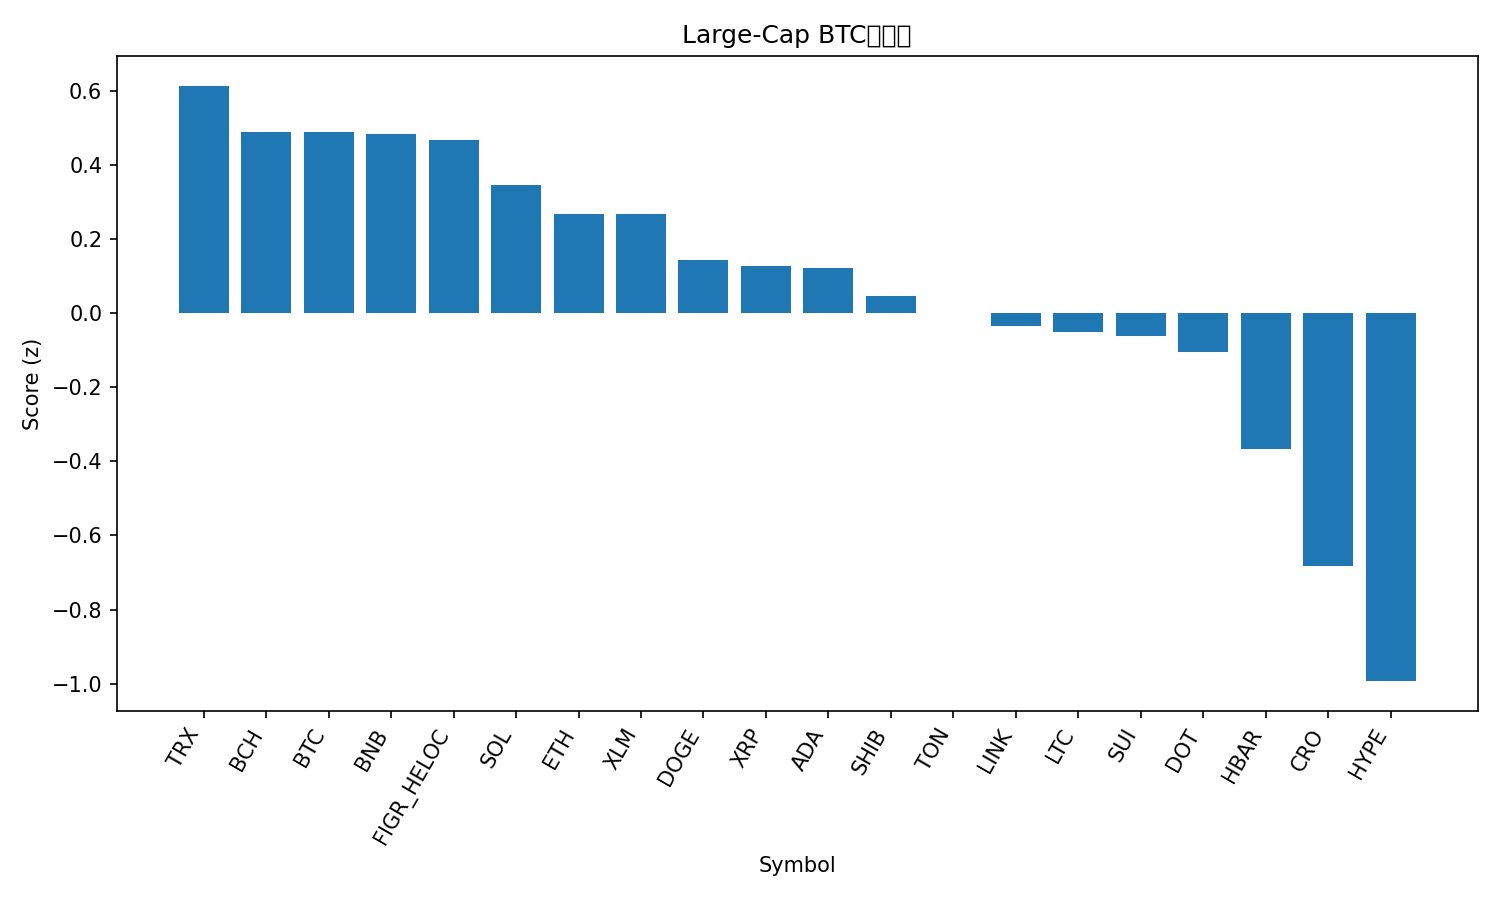

Source data for this figure (header and first rows):
rank, name, symbol, price_btc, price_usd, pct_1h_btc, pct_24h_btc, pct_7d_btc, market_cap_rank, market_cap_usd, volume_usd, score
1, TRON, TRX, 2.99e-06, 0.3386, 0.1187, -0.4509, 1.425, 10, 32051815817, 589611078, 0.6135
2, Bitcoin Cash, BCH, 0.00491, 556.5, 0.2462, -1.17, -8.056, 22, 11092548028, 252755013, 0.4896
3, Bitcoin, BTC, 1.0, 113325, 0.0, 0.0, 0.0, 1, 2259897570352, 46420491154, 0.4888
4, BNB, BNB, 0.008974, 1017, 0.05011, -0.9044, 5.728, 5, 141599431925, 2465858684, 0.4826
5, Figure Heloc, FIGR_HELOC, 8.82e-06, 0.9999, 0.09576, -0.8772, 1.152, 18, 12628967367, 157323549, 0.4667
6, Solana, SOL, 0.00187, 211.9, 0.3038, -2.24, -10.01, 6, 115162959816, 8421230978, 0.3467
7, Ethereum, ETH, 0.03666, 4155, 0.1204, -1.459, -6.037, 2, 501786622857, 29161907415, 0.2682
8, Stellar, XLM, 3.31e-06, 0.3746, -0.1963, 1.424, -2.997, 21, 11949240009, 222313923, 0.2681
9, Dogecoin, DOGE, 2.13e-06, 0.2412, -0.04618, 0.4057, -12.03, 8, 36451569424, 3146445947, 0.1436
10, XRP, XRP, 2.586e-05, 2.93, -0.4014, 2.578, -2.299, 3, 175322301701, 5880770810, 0.128
11, Cardano, ADA, 7.19e-06, 0.8139, -0.03396, -0.243, -7.889, 11, 29744268860, 972144630, 0.123
12, Shiba Inu, SHIB, 1.07146e-10, 1.214e-05, -0.052, -0.5694, -6.516, 31, 7155859179, 176485145, 0.04675
13, Toncoin, TON, 2.489e-05, 2.82, -0.04844, -0.7176, -7.386, 30, 7181815434, 106491942, 0.0008266
14, Chainlink, LINK, 0.000191, 21.64, -0.05576, -0.9053, -6.58, 13, 14680455030, 823738214, -0.03386
15, Litecoin, LTC, 0.0009342, 105.9, -0.005461, -1.512, -6.08, 28, 8086278192, 527060698, -0.05092
16, Sui, SUI, 2.965e-05, 3.36, -0.1493, 0.06938, -8.533, 20, 11991506000, 1029571147, -0.06067
17, Polkadot, DOT, 3.529e-05, 4.0, -0.146, -0.5259, -5.267, 34, 6089125131, 260419060, -0.1059
18, Hedera, HBAR, 1.96e-06, 0.2217, -0.3202, -0.07735, -5.315, 25, 9401425227, 193779899, -0.3663
19, Cronos, CRO, 1.77e-06, 0.2003, 0.04058, -4.019, -13.66, 32, 6976922484, 63998779, -0.683
20, Hyperliquid, HYPE, 0.0004047, 45.86, -0.6705, 1.666, -17.34, 19, 12442799249, 823970989, -0.993
21, Avalanche, AVAX, 0.0002866, 32.48, -0.637, -4.705, 10.52, 17, 13719622042, 1386703176, -1.633
